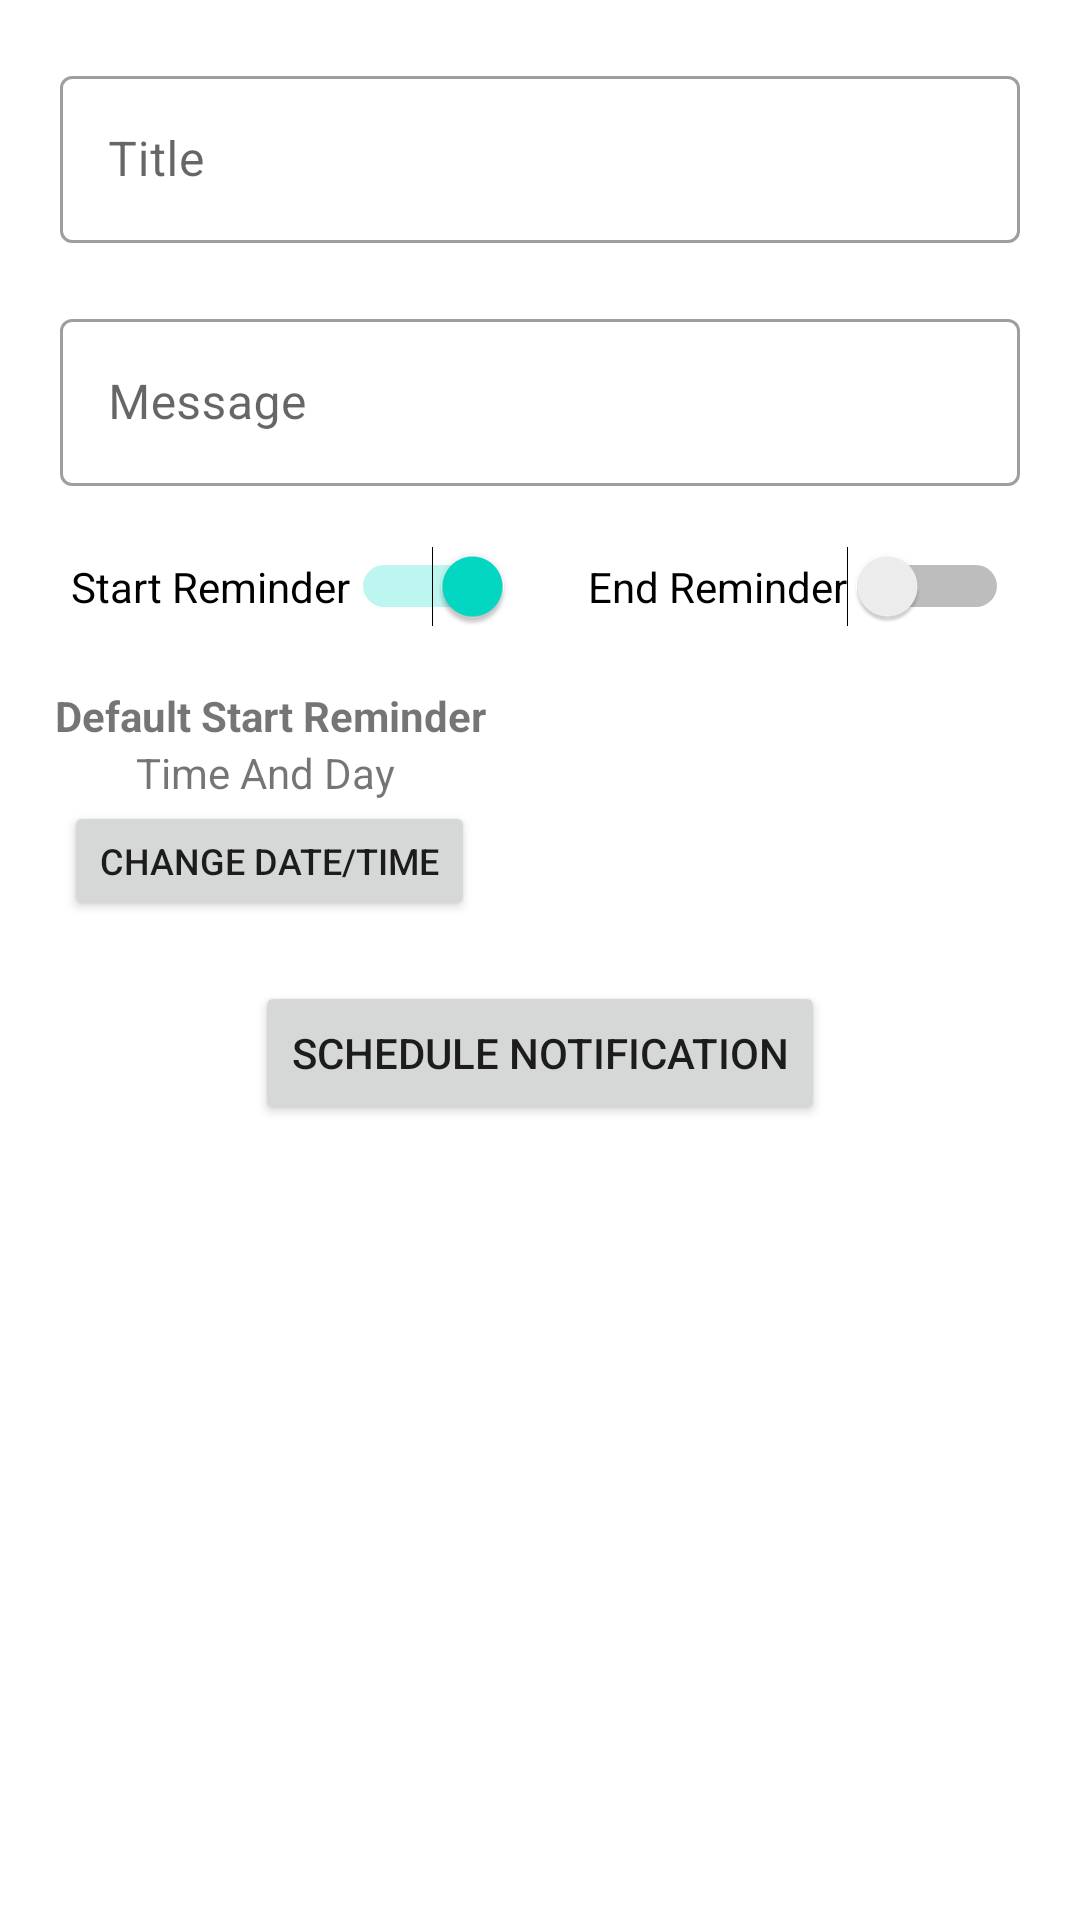

Here is an Android app screen rendered from its layout file. Give the layout XML and the strings, colors and styles it references.
<!-- AndroidManifest.xml: application theme Theme.CourseTracker -->
<!-- res/layout/activity_notification_reminder.xml -->
<?xml version="1.0" encoding="utf-8"?>
<LinearLayout
    xmlns:android="http://schemas.android.com/apk/res/android"
    xmlns:app="http://schemas.android.com/apk/res-auto"
    xmlns:tools="http://schemas.android.com/tools"
    android:layout_width="match_parent"
    android:layout_height="match_parent"
    android:orientation="vertical"
    tools:context=".UI.NotificationDetails">

    <com.google.android.material.textfield.TextInputLayout
        android:layout_width="match_parent"
        android:layout_height="wrap_content"
        android:paddingHorizontal="20dp"
        android:layout_marginTop="20dp"
        style="@style/Widget.MaterialComponents.TextInputLayout.OutlinedBox">

        <com.google.android.material.textfield.TextInputEditText
            android:id="@+id/notificationTitle"
            android:layout_width="match_parent"
            android:layout_height="wrap_content"
            android:hint="Title" />
    </com.google.android.material.textfield.TextInputLayout>

    <com.google.android.material.textfield.TextInputLayout
        android:layout_width="match_parent"
        android:layout_height="wrap_content"
        android:paddingHorizontal="20dp"
        android:layout_marginTop="20dp"
        style="@style/Widget.MaterialComponents.TextInputLayout.OutlinedBox">

        <com.google.android.material.textfield.TextInputEditText
            android:id="@+id/notificationMessage"
            android:layout_width="match_parent"
            android:layout_height="wrap_content"
            android:hint="Message" />
    </com.google.android.material.textfield.TextInputLayout>

    <LinearLayout
        android:layout_width="wrap_content"
        android:layout_height="wrap_content"
        android:orientation="horizontal"
        android:layout_gravity="center_horizontal"
        android:layout_marginTop="20dp">

        <Switch
            android:id="@+id/startReminder"
            android:layout_width="wrap_content"
            android:layout_height="wrap_content"
            android:layout_weight="1"
            android:checked="true"
            android:paddingEnd="25dp"
            android:text="Start Reminder"

            tools:ignore="UseSwitchCompatOrMaterialXML"/>

        <Switch
            android:id="@+id/endReminder"
            android:layout_width="wrap_content"
            android:layout_height="wrap_content"
            android:layout_weight="1"
            android:text="End Reminder"
            tools:ignore="UseSwitchCompatOrMaterialXML"/>

    </LinearLayout>


    <LinearLayout
        android:layout_width="match_parent"
        android:layout_height="wrap_content"
        android:layout_marginTop="20dp"
        android:orientation="horizontal">

        <LinearLayout
            android:id="@+id/startColumn"
            android:layout_width="match_parent"
            android:layout_height="wrap_content"
            android:layout_weight="1"
            android:orientation="vertical">
        <TextView
            android:layout_width="match_parent"
            android:layout_height="wrap_content"
            android:text="Default Start Reminder"
            android:textAlignment="center"
            android:textStyle="bold"/>
        <TextView
            android:id="@+id/startDateTimeView"
            android:layout_width="match_parent"
            android:layout_height="wrap_content"
            android:text="Time And Day "
            android:textAlignment="center"/>
        <Button
            android:id="@+id/changeStartReminder"
            android:layout_width="wrap_content"
            android:layout_height="40dp"
            android:layout_gravity="center_horizontal"
            android:text="Change Date/Time"
            android:textSize="12sp"/>
        </LinearLayout>

    <LinearLayout
        android:id="@+id/endColumn"
        android:visibility="invisible"
        android:layout_width="match_parent"
        android:layout_height="wrap_content"
        android:layout_weight="1"
        android:orientation="vertical">

        <TextView
            android:layout_width="match_parent"
            android:layout_height="wrap_content"
            android:text="Default End Reminder: "
            android:textAlignment="center"
            android:textStyle="bold"/>
        <TextView
            android:id="@+id/endDateTimeView"
            android:layout_width="match_parent"
            android:layout_height="wrap_content"
            android:text="Time And Day "
            android:textAlignment="center"/>
        <Button
            android:id="@+id/changeEndReminder"
            android:layout_width="wrap_content"
            android:layout_height="40dp"
            android:layout_gravity="center_horizontal"
            android:text="Change Date/Time"
            android:textSize="12sp"/>

    </LinearLayout>
    </LinearLayout>
    
    <LinearLayout
        android:id="@+id/dateTimeChanger"
        android:layout_width="match_parent"
        android:layout_height="wrap_content"
        android:layout_marginTop="20dp"
        android:visibility="gone">

        <DatePicker
            android:id="@+id/datePicker"
            android:layout_width="match_parent"
            android:layout_weight="1"
            android:layout_height="wrap_content"
            android:datePickerMode="spinner"
            android:calendarViewShown="false"
            android:scaleX="1"
            android:scaleY="1"
            android:layout_marginHorizontal="-30dp"/>


    </LinearLayout>

    <Button
        android:id="@+id/submitNotification"
        android:layout_width="wrap_content"
        android:layout_height="wrap_content"
        android:layout_marginTop="20dp"
        android:layout_gravity="center"
        android:text="Schedule Notification" />
    <Button
        android:id="@+id/changeDefaultStart"
        android:visibility="gone"
        android:layout_width="wrap_content"
        android:layout_height="wrap_content"
        android:layout_marginTop="20dp"
        android:layout_gravity="center"
        android:text="Change Date" />

    <Button
        android:id="@+id/changeDefaultEnd"
        android:layout_width="wrap_content"
        android:layout_height="wrap_content"
        android:layout_gravity="center"
        android:layout_marginTop="20dp"
        android:text="Change Date"
        android:visibility="gone" />
</LinearLayout>
<!-- resources referenced by this layout -->
<resources>
  <style name="Theme.CourseTracker" parent="Theme.MaterialComponents.DayNight.DarkActionBar">
          
          <item name="colorPrimary">@color/purple_500</item>
          <item name="colorPrimaryVariant">@color/purple_700</item>
          <item name="colorOnPrimary">@color/white</item>
          
          <item name="colorSecondary">@color/teal_200</item>
          <item name="colorSecondaryVariant">@color/teal_700</item>
          <item name="colorOnSecondary">@color/black</item>
          
          <item name="android:statusBarColor">?attr/colorPrimaryVariant</item>
          
      </style>
  <color name="purple_500">#1399c6</color>
  <color name="purple_700">#FF6200EE</color>
  <color name="white">#FFFFFFFF</color>
  <color name="teal_200">#FF03DAC5</color>
  <color name="teal_700">#FF018786</color>
  <color name="black">#FF000000</color>
</resources>
